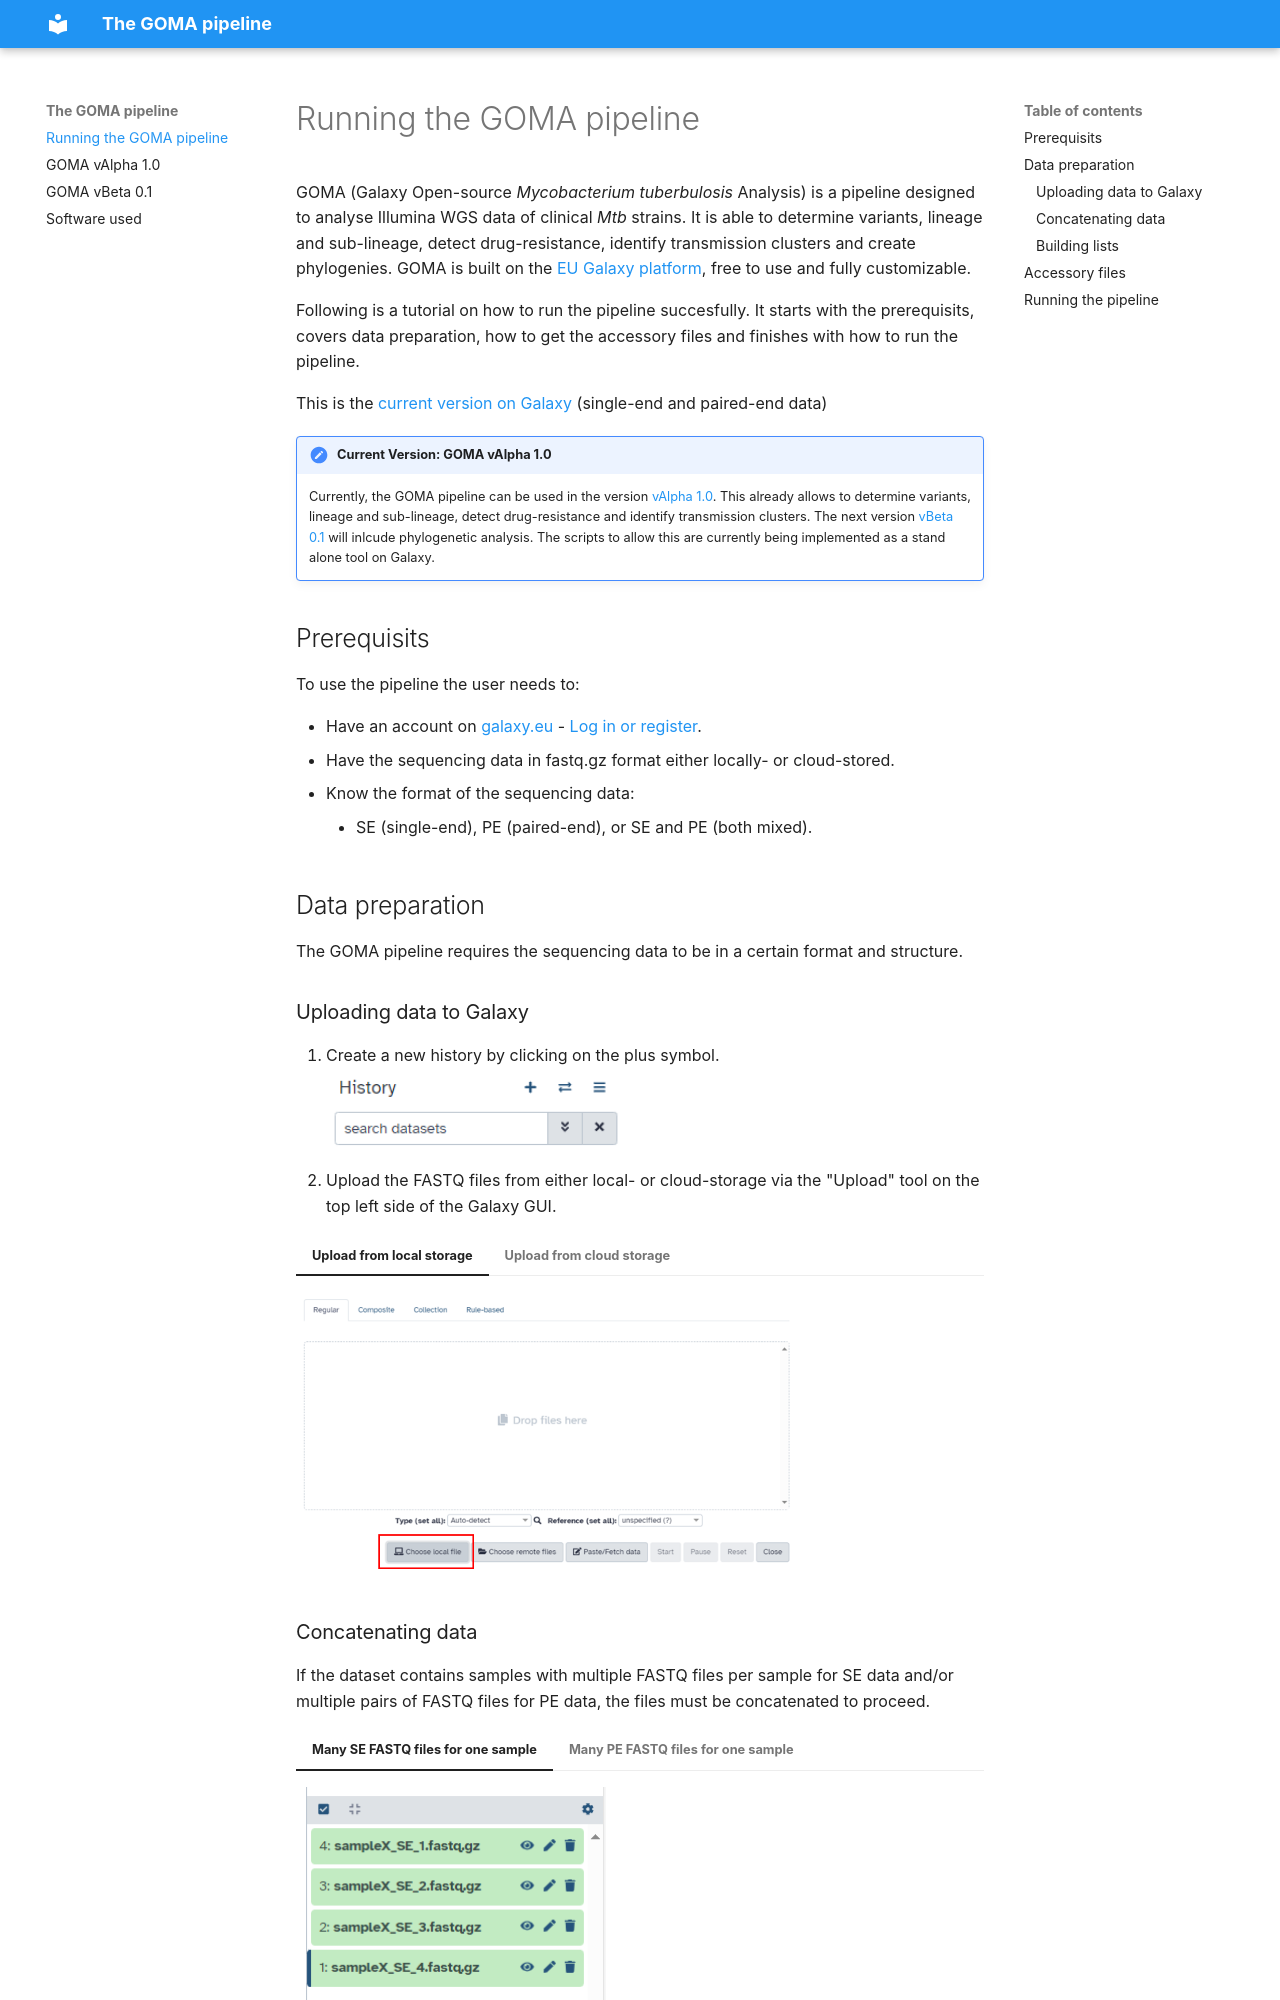

repository: scg40/GOMA-Pipeline-Documentation · page: index.html · generator: mkdocs

# Running the GOMA pipeline

GOMA (Galaxy Open-source *Mycobacterium tuberbulosis* Analysis) is a pipeline designed to analyse Illumina WGS data of clinical *Mtb* strains. It is able to determine variants, lineage and sub-lineage, detect drug-resistance, identify transmission clusters and create phylogenies. GOMA is built on the [EU Galaxy platform](https://usegalaxy.eu/), free to use and fully customizable. 

Following is a tutorial on how to run the pipeline succesfully. It starts with the prerequisits, covers data preparation, how to get the accessory files and finishes with how to run the pipeline.

## Prerequisits

To use the pipeline the user needs to:

- Have an account on [galaxy.eu](https://usegalaxy.eu/) - [Log in or register](https://live.usegalaxy.eu/login/start?redirect=None).
- Have the sequencing data in fastq.gz format either locally- or cloud-stored.
- Know the format of the sequencing data: 
    - SE (single-end), PE (paired-end), or SE and PE (both mixed).

## Data preparation

The GOMA pipeline requires the sequencing data to be in a certain format and structure.

### Uploading data to Galaxy
1. Create a new history by clicking on the plus symbol.
    <div style="display: flex; align-items: center;">
        <img src="assets/Galaxy_History.PNG" alt="Create history in Galaxy" style="float: left; margin-right: 15px; width: 300px;">
    </div>
2.  Upload the FASTQ files from either local- or cloud-storage via the "Upload" tool on the top left side of the Galaxy GUI.

=== "Upload from local storage"

    <div style="display: flex; align-items: center;">
        <img src="assets/Galaxy_upload_local.png" alt="Galaxy upload local" style="float: left; margin-right: 15px; width: 500px;">
    </div>

=== "Upload from cloud storage"

    <div style="display: flex; align-items: center;">
        <img src="assets/Galaxy_upload_pastefetch.png" alt="Galaxy upload pastefetch" style="float: left; margin-right: 15px; width: 500px;">
    </div>
    Copy the links (URL) from the shared data library or directly paste the content.
